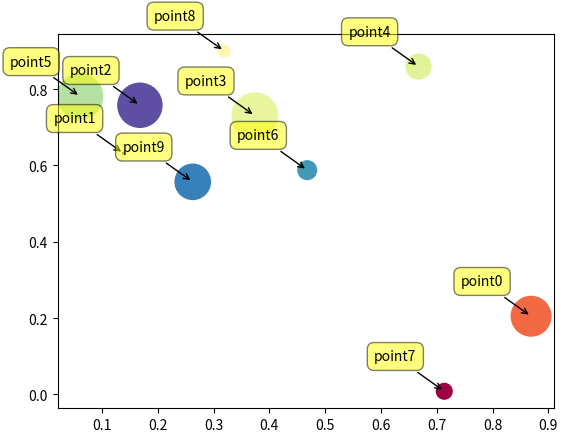

Reproduce this figure in Python.
import numpy as np
import matplotlib.pyplot as plt

N = 10
data = np.random.random((N, 4))
labels = ['point{0}'.format(i) for i in range(N)]

plt.subplots_adjust(bottom = 0.1)
plt.scatter(
    data[:, 0], data[:, 1], marker='o', c=data[:, 2], s=data[:, 3] * 1500,
    cmap=plt.get_cmap('Spectral'))

for label, x, y in zip(labels, data[:, 0], data[:, 1]):
    plt.annotate(
        label,
        xy=(x, y), xytext=(-20, 20),
        textcoords='offset points', ha='right', va='bottom',
        bbox=dict(boxstyle='round,pad=0.5', fc='yellow', alpha=0.5),
        arrowprops=dict(arrowstyle = '->', connectionstyle='arc3,rad=0'))

plt.show()